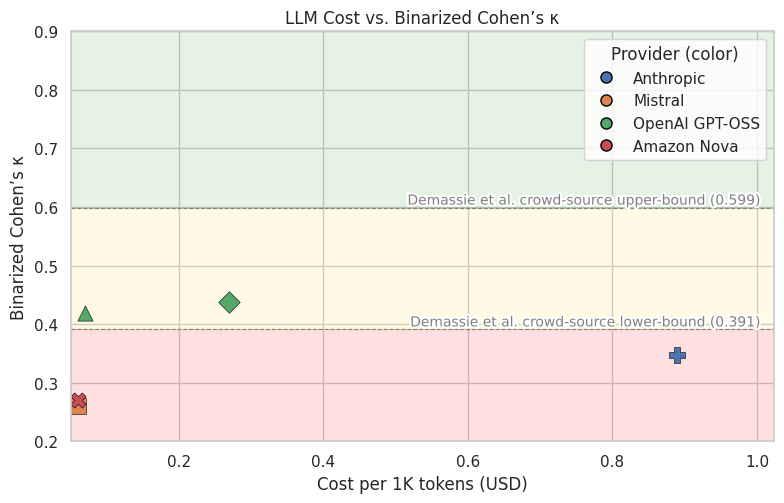

Recreate this plot in Python.
# seaborn scatter with custom legend: per-LLM markers, per-company colors
import matplotlib.pyplot as plt
import seaborn as sns
import pandas as pd
from matplotlib.patches import Rectangle
from matplotlib.lines import Line2D
from matplotlib import patheffects as pe

# =========================
# Data (example rows)
# =========================
rows = [
    {"llm": "anthropic.claude-3-haiku-20240307-v1:0",  "kappa_quadratic": 0.17635588056063378, "cost": "$0.12"},
    {"llm": "mistral.mixtral-8x7b-instruct-v0:1",       "kappa_quadratic": 0.26067415730337073, "cost": "$0.06"},
    {"llm": "openai.gpt-oss-20b-1:0",                   "kappa_quadratic": 0.41959476788920236, "cost": "$0.07"},
    {"llm": "openai.gpt-oss-120b-1:0",                  "kappa_quadratic": 0.4384688389750079,  "cost": "$0.27"},
    {"llm": "anthropic.claude-3-5-haiku-20241022-v1:0", "kappa_quadratic": 0.3480502152950452,  "cost": "$0.89"},
    {"llm": "us.amazon.nova-lite-v1:0",                 "kappa_quadratic": 0.2701173894531962,  "cost": "$0.06"},
]
df = pd.DataFrame(rows)
df["cost_usd"] = df["cost"].str.replace("$", "", regex=False).astype(float)

# =========================
# Provider family mapping
# =========================
def family(name: str) -> str:
    if name.startswith("openai."):     return "OpenAI GPT-OSS"
    if name.startswith("anthropic."):  return "Anthropic"
    if name.startswith("mistral."):    return "Mistral"
    if name.startswith("us.amazon."):  return "Amazon Nova"
    return "Other"
df["family"] = df["llm"].map(family)

# =========================
# Plot config (edit freely)
# =========================
# Axis limits (y fixed, x padded from data)
Y_MIN, Y_MAX = 0.20, 0.90
X_PAD_LEFT, X_PAD_RIGHT = 0.85, 1.15  # multiply min/max by these for padding

# Thresholds + labels + styling
# Demassie et al.
LOWER_THRESH = 0.391
UPPER_THRESH = 0.599
LOWER_LABEL  = "Demassie et al. crowd-source lower-bound"
UPPER_LABEL  = "Demassie et al. crowd-source upper-bound"
BAND_COLORS  = {"low": "red", "mid": "gold", "high": "green"}   # fill colors
BAND_ALPHAS  = {"low": 0.12, "mid": 0.10, "high": 0.10}         # opacities
SHOW_DASHED_LINES = True

# Style
sns.set_theme(style="whitegrid", font_scale=1.0)

# =========================
# Color by family, marker by LLM
# =========================
families = df["family"].unique().tolist()
palette = sns.color_palette("deep", n_colors=len(families))
family_color = dict(zip(families, palette))

markers_cycle = ["o", "s", "^", "D", "P", "X", "*", "v", "<", ">"]
llms = df["llm"].tolist()
llm_marker = {llm: markers_cycle[i % len(markers_cycle)] for i, llm in enumerate(llms)}

# =========================
# Figure
# =========================
fig, ax = plt.subplots(figsize=(8, 5.2))

# x-limits with padding derived from data
xmin_data, xmax_data = df["cost_usd"].min(), df["cost_usd"].max()
xmin = xmin_data * X_PAD_LEFT
xmax = xmax_data * X_PAD_RIGHT
ymin, ymax = Y_MIN, Y_MAX
ax.set_xlim(xmin, xmax)
ax.set_ylim(ymin, ymax)

# =========================
# Background bands (keep fills, but no band labels)
# =========================
def _add_band(y0, y1, key):
    if y1 > y0:
        ax.add_patch(Rectangle(
            (xmin, y0), xmax - xmin, y1 - y0,
            alpha=BAND_ALPHAS[key], color=BAND_COLORS[key]
        ))

# Clamp to axis limits
low_bot,  low_top  = ymin, min(LOWER_THRESH, ymax)
mid_bot,  mid_top  = max(LOWER_THRESH, ymin), min(UPPER_THRESH, ymax)
high_bot, high_top = max(UPPER_THRESH, ymin), ymax

_add_band(low_bot,  low_top,  "low")
_add_band(mid_bot,  mid_top,  "mid")
_add_band(high_bot, high_top, "high")

# =========================
# Threshold lines + labels ON the lines
# =========================
def _label_line(y, text, pos="right", color="gray", pad_frac=0.02):
    """Write a label on the threshold line."""
    if not (ymin < y < ymax):
        return
    x = xmax - (xmax - xmin) * pad_frac if pos == "right" else xmin + (xmax - xmin) * pad_frac
    ha = "right" if pos == "right" else "left"
    ax.text(
        x, y, text,
        fontsize=10, color=color, va="bottom", ha=ha,
        path_effects=[pe.withStroke(linewidth=3, foreground="white")]
    )

if SHOW_DASHED_LINES:
    if ymin < LOWER_THRESH < ymax:
        ax.axhline(LOWER_THRESH, linestyle="--", linewidth=0.8, color="gray")
        _label_line(LOWER_THRESH, f"{LOWER_LABEL} ({LOWER_THRESH:.3f})", pos="right")
    if ymin < UPPER_THRESH < ymax:
        ax.axhline(UPPER_THRESH, linestyle="--", linewidth=0.8, color="gray")
        _label_line(UPPER_THRESH, f"{UPPER_LABEL} ({UPPER_THRESH:.3f})", pos="right")

# =========================
# Points (manual to set both color & marker)
# =========================
for _, r in df.iterrows():
    ax.scatter(
        r["cost_usd"], r["kappa_quadratic"],
        s=120,
        marker=llm_marker[r["llm"]],
        color=family_color[r["family"]],
        edgecolor="black", linewidths=0.4
    )

# =========================
# Labels & title
# =========================
ax.set_xlabel("Cost per 1K tokens (USD)")
ax.set_ylabel("Binarized Cohen’s κ")
ax.set_title("LLM Cost vs. Binarized Cohen’s κ")

# =========================
# Custom legend (provider colors)
# =========================
family_handles = [
    Line2D([0], [0], marker="o", linestyle="", markersize=8,
           markerfacecolor=family_color[fam], markeredgecolor="black", label=fam)
    for fam in families
]
leg2 = ax.legend(handles=family_handles, title="Provider (color)", loc="upper right", frameon=True)

plt.tight_layout()
plt.show()
